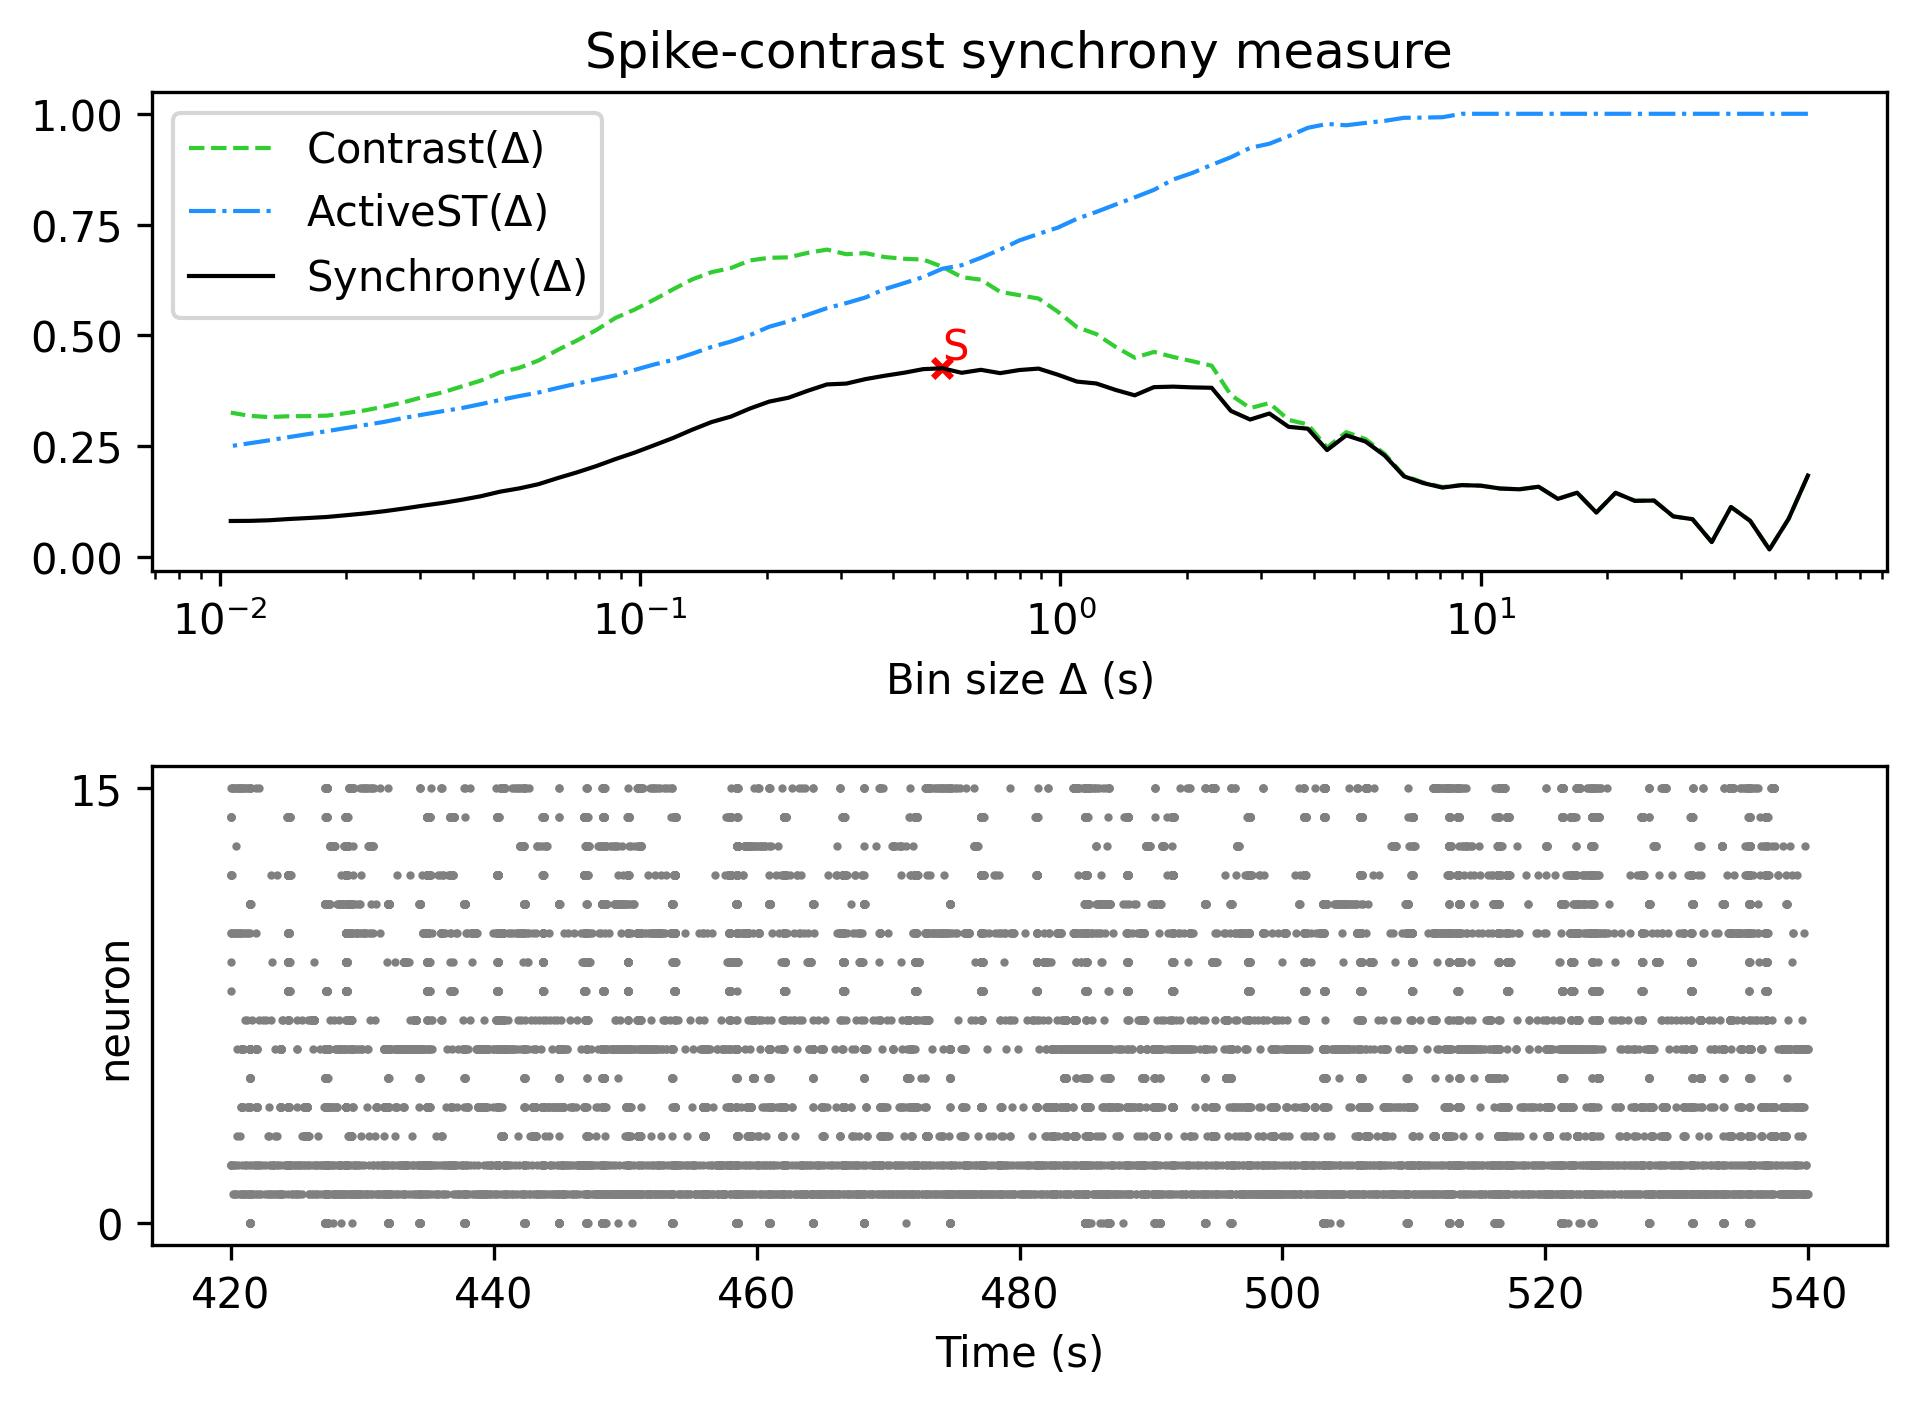

The data file committed next to this chart (first rows):
, Spike-contrast (60.0 s), Spike-contrast (54.0 s), Spike-contrast (48.6 s), Spike-contrast (43.74 s), Spike-contrast (39.366 s), Spike-contrast (35.429 s), Spike-contrast (31.886 s), Spike-contrast (28.698 s), Spike-contrast (25.828 s), Spike-contrast (23.245 s), Spike-contrast (20.921 s), Spike-contrast (18.829 s), Spike-contrast (16.946 s), Spike-contrast (15.251 s), Spike-contrast (13.726 s), Spike-contrast (12.353 s), Spike-contrast (11.118 s), Spike-contrast (10.006 s), Spike-contrast (9.006 s), Spike-contrast (8.105 s), Spike-contrast (7.295 s), Spike-contrast (6.565 s), Spike-contrast (5.909 s)
0, 0.1841, 0.08668, 0.01739, 0.08193, 0.1132, 0.03413, 0.08572, 0.09205, 0.1278, 0.1271, 0.1452, 0.1007, 0.1455, 0.1315, 0.1589, 0.1531, 0.1549, 0.1613, 0.1626, 0.157, 0.1672, 0.1823, 0.2291
